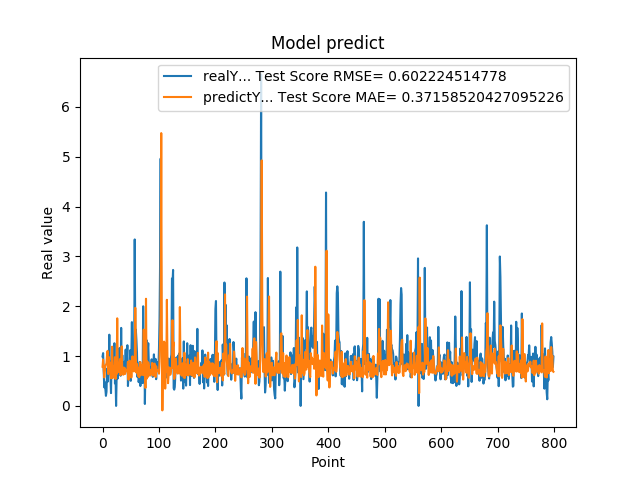

Source data for this figure (header and first rows):
9.919999999999999929e-01, 7.862707568521349888e-01
1.059000000000000163e+00, 9.289527043896536052e-01
7.249999999999999778e-01, 7.604813253220820135e-01
3.729999999999999982e-01, 5.715989880128256040e-01
4.760000000000000342e-01, 6.978336578156839609e-01
3.420000000000000262e-01, 8.006689292863250484e-01
2.019999999999999851e-01, 8.254656218097821130e-01
2.839999999999999747e-01, 8.571099114490279280e-01
7.440000000000001057e-01, 1.025349041583146326e+00
4.850000000000000422e-01, 1.104461971980471580e+00
1.064000000000000057e+00, 6.395283864556747799e-01
8.299999999999999600e-01, 9.830741533286840861e-01
1.429000000000000048e+00, 7.410201327755693290e-01
6.959999999999999520e-01, 8.738944731631042018e-01
5.949999999999999734e-01, 7.001960846394319482e-01
2.570000000000000062e-01, 5.540738841869865539e-01
8.960000000000000187e-01, 7.683462945407913969e-01
5.660000000000000586e-01, 1.189249998639390293e+00
6.400000000000000133e-01, 5.616255538699385097e-01
8.569999999999999840e-01, 6.743120634154845527e-01
6.390000000000000124e-01, 7.958895639606046180e-01
1.258000000000000007e+00, 6.719178543490714750e-01
4.509999999999999565e-01, 9.785339492872593414e-01
6.320000000000000062e-01, 5.427344818048648323e-01
0.000000000000000000e+00, 8.444850858207161304e-01
5.889999999999999680e-01, 6.382976922341289105e-01
7.800000000000000266e-01, 1.757363477796313855e+00
5.500000000000000444e-01, 7.264438304072400321e-01
6.790000000000000480e-01, 6.780866108213290389e-01
7.809999999999999165e-01, 7.998177153379815163e-01
1.159000000000000030e+00, 7.991596124649013033e-01
8.719999999999999973e-01, 9.398298479780239356e-01
6.049999999999999822e-01, 6.174781097306509814e-01
1.564999999999999947e+00, 8.391960827705458037e-01
6.540000000000000258e-01, 1.194576537562465957e+00
1.019000000000000128e+00, 6.346514557770613907e-01
7.359999999999999876e-01, 7.736517320869994441e-01
7.570000000000000062e-01, 6.266663100173375245e-01
8.809999999999998943e-01, 6.682779150419212444e-01
8.850000000000000089e-01, 7.648614685823196258e-01
8.079999999999999405e-01, 6.417587160882376462e-01
1.129999999999999893e+00, 7.279373537134030681e-01
7.399999999999999911e-01, 7.117057925270812158e-01
9.270000000000000462e-01, 6.932541217191749983e-01
1.217999999999999972e+00, 7.124383502752247299e-01
3.989999999999999658e-01, 8.834763906292304458e-01
6.109999999999999876e-01, 5.254682061285493866e-01
7.900000000000000355e-01, 7.512366466809889953e-01
6.400000000000000133e-01, 9.089032929566335239e-01
1.116999999999999993e+00, 5.996297811298775260e-01
5.030000000000000027e-01, 8.535910292790865883e-01
9.549999999999998490e-01, 5.699250778603742740e-01
1.681000000000000050e+00, 7.947822095946345256e-01
7.800000000000000266e-01, 9.941234676553415417e-01
1.058000000000000052e+00, 7.206123118715683784e-01
1.007000000000000117e+00, 6.934087850856779367e-01
8.990000000000000213e-01, 6.968735880874685762e-01
3.339999999999999858e+00, 7.041753202441863868e-01
1.388000000000000123e+00, 1.967769164697322548e+00
1.530000000000000027e+00, 9.624462584908192175e-01
1.328000000000000069e+00, 6.683030482748063550e-01
... 739 more rows
